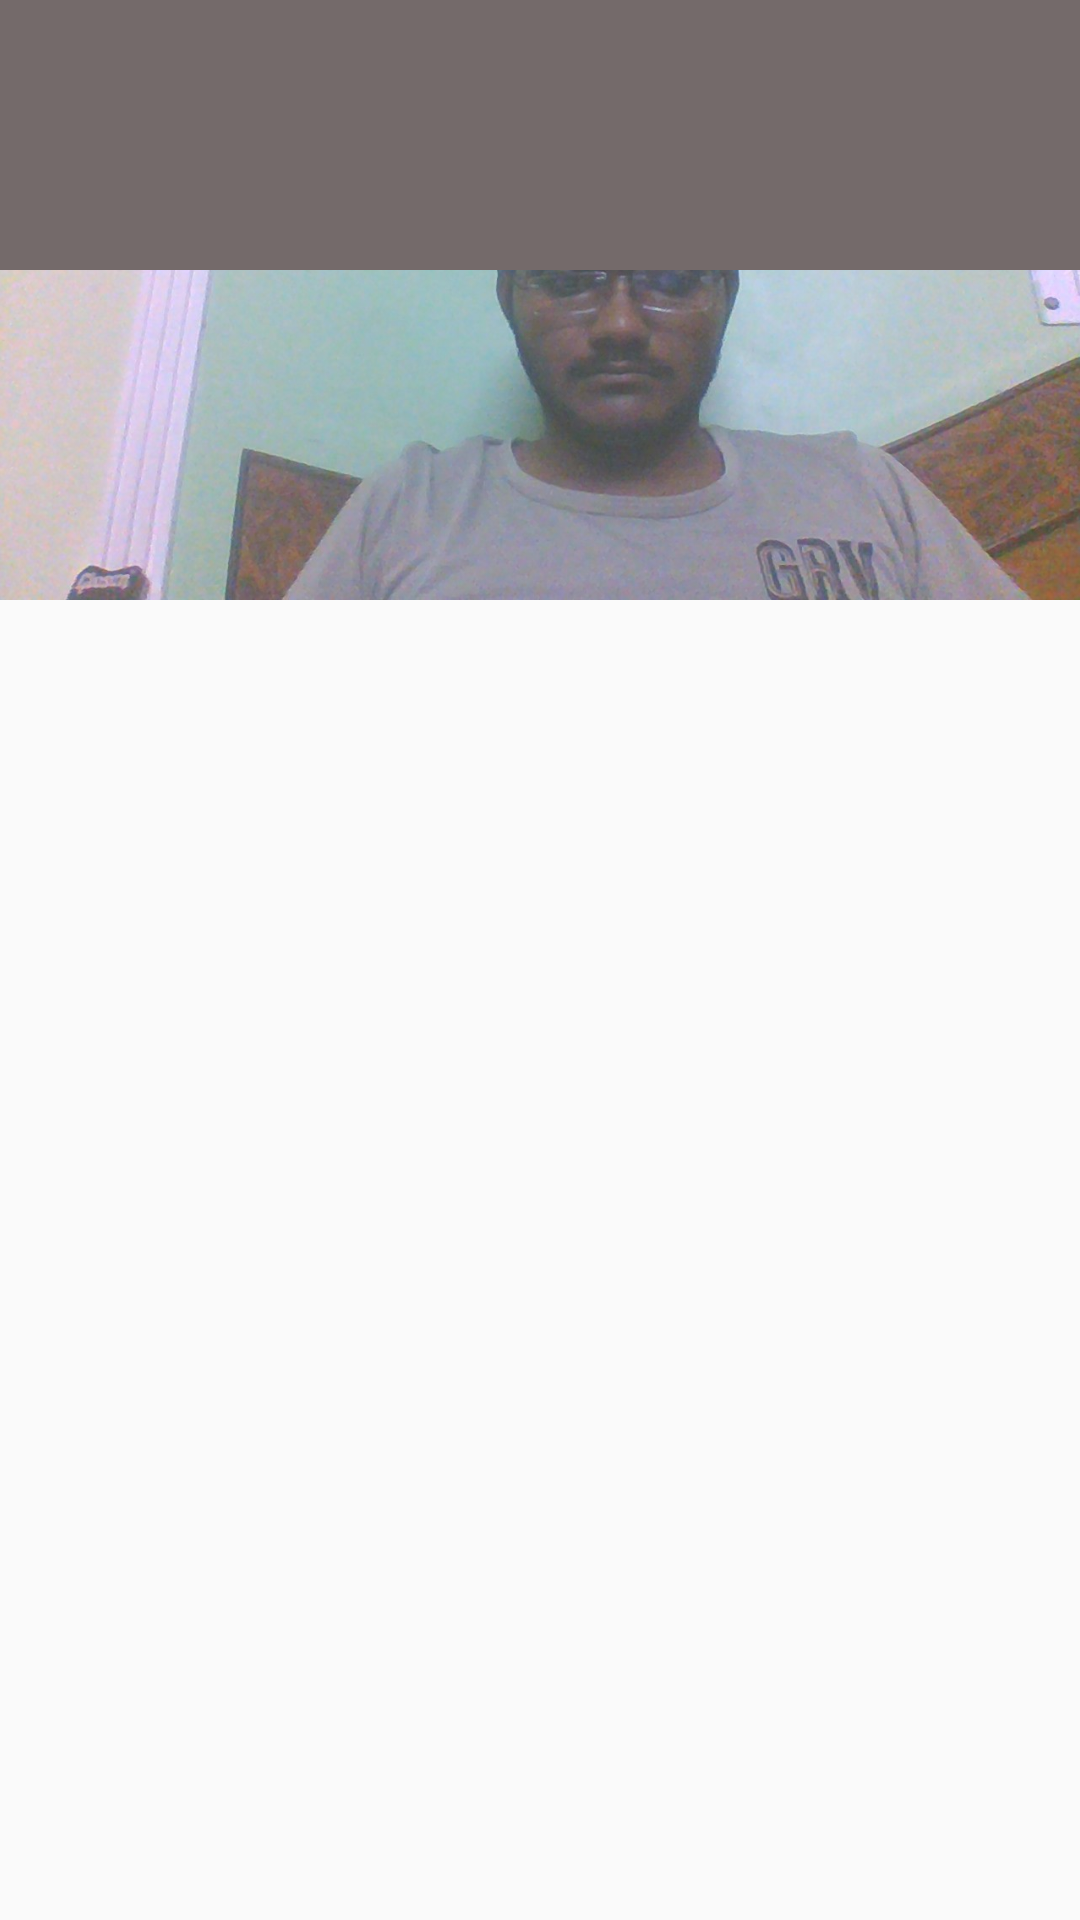

Here is an Android app screen rendered from its layout file. Give the layout XML and the strings, colors and styles it references.
<!-- AndroidManifest.xml: activity theme MyCustomTheme -->
<!-- res/layout/activity_main.xml -->
<?xml version="1.0" encoding="utf-8"?>
<RelativeLayout xmlns:android="http://schemas.android.com/apk/res/android"
    xmlns:tools="http://schemas.android.com/tools"
    android:layout_width="match_parent"
    android:layout_height="match_parent"
    xmlns:app="http://schemas.android.com/apk/res-auto"
    android:paddingBottom="@dimen/activity_vertical_margin"
    android:paddingLeft="@dimen/activity_horizontal_margin"
    android:paddingRight="@dimen/activity_horizontal_margin"
    android:paddingTop="@dimen/activity_vertical_margin"
    tools:context="com.example.deepu.materialdesign.MainActivity">

    <android.support.design.widget.CoordinatorLayout
        android:layout_width="match_parent"
        android:layout_height="wrap_content"
        android:id="@+id/c_layout">

        <android.support.design.widget.AppBarLayout
            android:layout_width="match_parent"
            android:id="@+id/app_bar_layout"
            android:layout_height="wrap_content">

            <android.support.design.widget.CollapsingToolbarLayout
                android:layout_width="match_parent"
                android:layout_height="wrap_content"
                android:id="@+id/toolbar"
                app:layout_scrollFlags="scroll|exitUntilCollapsed"
                app:contentScrim="?attr/colorPrimary">


                <ImageView
                    android:layout_width="match_parent"
                    android:layout_height="200dp"
                    android:scaleType="fitXY"
                    android:id="@+id/img"
                    android:src="@drawable/asd"
                    app:layout_collapseMode="parallax"/>

                <android.support.v7.widget.Toolbar
                    android:id="@+id/toolbar_real"
                    android:background="#746a6a"
                    android:layout_width="match_parent"
                    android:layout_height="90dp"
                    android:layout_gravity="top"
                    app:popupTheme="@style/ThemeOverlay.AppCompat.Dark"
                    app:layout_collapseMode="pin"/>

            </android.support.design.widget.CollapsingToolbarLayout>
        </android.support.design.widget.AppBarLayout>

    </android.support.design.widget.CoordinatorLayout>

    <android.support.v4.view.ViewPager
        android:layout_width="match_parent"
        android:layout_height="match_parent"
        android:id="@+id/viewPager"
        android:layout_below="@id/c_layout">

    </android.support.v4.view.ViewPager>



</RelativeLayout>
<!-- resources referenced by this layout -->
<resources>
  <!-- drawable asd: jpg bitmap (drawable, 124028 bytes) -->
  <style name="MyCustomTheme" parent="Theme.AppCompat.Light.NoActionBar">
          <item name="android:textColorPrimary">#d6f599</item>
          <item name="android:textColorSecondary">#61E294</item>
      </style>
</resources>
